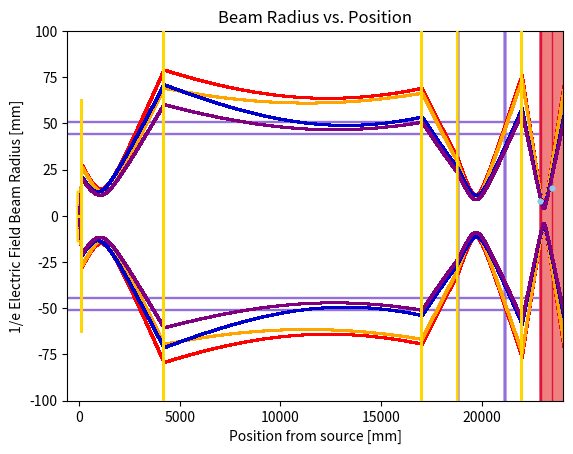

Python code for this plot:
import numpy as np                # trig functs
import scipy.constants as const   # to get physical constants
import matplotlib.pyplot as plt   # to plot
import matplotlib.patches as pat  # to draw rectangles
from matplotlib.patches import Polygon # to draw triangles

'''
TODO:
- 0.25
-
'''
lines = []
neg_lines = []
freq_list = []
w_master_list = []
position_master_list = []
color_master_list = []
x0 = 0    # set 0 as edge of horn
a = 570
numpts = 100000 # number of points to plot
c   = const.c
xWindow = 2390      # location of window 
nmetal = 2.75681
distance = 23465
xpos = []
point_pos = distance
#   fs = RLs/(2*(nmetal-1))

# gausstele3 coded
thicknesses = np.array([5, 5, 5, 5, 5])
sec_m = 18780
xLs = np.array([140, 4200, 17000, 18760, distance - 1501])
RLs = np.array([450, 10000, 10000, 10000, 2600]) 
'''
f0 = RLs[4]/(2*(nmetal-1))
f1 = RLs[3]/(2*(nmetal-1))
f2 = RLs[2]/(2*(nmetal-1))
f3 = RLs[1]/(2*(nmetal-1))
f4 = RLs[0]/(2*(nmetal-1))

findis1 = f0 + f1 + 140
findis2 = f1 + f2 + findis1
findis3 = f2 + f3 + findis2  
'''

'''
f0 = RLs[5]/(2*(nmetal-1))
f1 = RLs[4]/(2*(nmetal-1))
f2 = RLs[3]/(2*(nmetal-1))
f3 = RLs[2]/(2*(nmetal-1))
f4 = RLs[1]/(2*(nmetal-1))
f5 = RLs[0]/(2*(nmetal-1))
#f6 = RLs[0]/(2*(nmetal-1))

findis1 = f0 + f1 + 1501
findis2 = f1 + f2 + findis1
findis3 = f2 + f3 + findis2 
findis4 = f3 + f4 + findis3 
findis5 = f4 + f5 + findis4 
#findis6 = f5 + f6 + findis5 
#findis7 = f6 + f7 + findis6
#findis8 = f7 + f8 + findis7 
'''

number_lenses = len(xLs)


def beam_prop(freq, color_line, xAn, w_0):
    q = np.zeros(numpts, dtype = complex) # initialize complex beam parameter as a complex array
    w = np.zeros(numpts)
    displacement = np.zeros(numpts) # initialize net displacement from antenna towards plasma in mm
    maxdisplacement = distance + a
    delta_x = np.abs(maxdisplacement/numpts)
    f   = freq*1e9
    Lambda  = (c/f)*1000   # units in mm 
    xAn = xAn
    print('freq:', freq)

    # sanity check
    if len(RLs) == len(xLs) == len(thicknesses):
        pass
    else:
        raise Exception(f'you done goofed up kiddo: len(RLs) != len(xLs) != len(thicknesses)')
    
    
    pre_xLRH = np.array([xAn])
    xLRH = np.append(pre_xLRH, xLs[:number_lenses-1])
    B = np.ones(number_lenses)
    before_distances = []
    after_distances = []

    q0imag  = np.pi*(w_0**2)/Lambda # q0real = R = infinity
    q0      = q0imag*1j
    q_at_values = []
    qaft = [q0]
    qs_at = {}
    qs_aft = {}
    xpos_names = [xAn]

    # calculations
    disto = np.abs(xLs - xLRH)
    fs = RLs/(2*(nmetal-1))
    A = 1+(nmetal-1)*thicknesses/(nmetal*RLs)
    B = B*thicknesses/nmetal 
    C = -1/fs -(nmetal-1)**2*thicknesses/(nmetal*RLs**2)
    D = 1+(1-nmetal)*thicknesses/(nmetal*RLs)

    for i in range(number_lenses): 
        # q parameter calculations
        q_at_name = f'qatL{str(i)}'
        q_aft_name = f'qaftL{str(i)}'
        last_q_value = qaft[-1]  
        last_dist_value = disto[i]    # get latest disto value
        qs_at[q_at_name] = last_q_value + last_dist_value
        q_at_values.append(last_q_value + last_dist_value)
        q_after = (q_at_values[i]*A[i]+B[i])/(q_at_values[i]*C[i]+D[i])
        qs_aft[q_aft_name] = q_after
        qaft.append(q_after)    

        # distances for the next part
        up_to_sum = np.sum(disto[:i + 1])
        before_distances.append(up_to_sum - thicknesses[i]/2)
        after_distances.append(up_to_sum + thicknesses[i]/2)

    # determine values of q and w at all points during propogation through the optical system
    for x in range(0,numpts-1):
        if displacement[x] <= before_distances[0]: 
            q[x] = q0 + displacement[x]
            w[x] = np.sqrt(Lambda/(np.pi*np.imag(-1/q[x]))) # eqn 3.22b
            displacement[x+1] = displacement[x] + delta_x # increment the displacement towards the plasma
       
        elif displacement[x] > after_distances[0] and displacement[x] <= before_distances[1]: # between lenses 1 and 2 
            distaftL0 = displacement[x] - (after_distances[0])
            q[x] = qaft[1] + distaftL0 # uses eqn 3.28 # fig 3
            w[x] = np.sqrt(Lambda/(np.pi*np.imag(-1/q[x]))) 
            displacement[x+1] = displacement[x] + delta_x
       
        elif displacement[x] > after_distances[1] and displacement[x] <= before_distances[2]: # between lenses 2 and 3
            distaftL1 = displacement[x] - (after_distances[1])
            q[x] = qaft[2] + distaftL1
            w[x] = np.sqrt(Lambda/(np.pi*np.imag(-1/q[x]))) 
            displacement[x+1] = displacement[x] + delta_x
       
        elif displacement[x] > after_distances[2] and displacement [x] <= before_distances[3]: # between lenses 3 & 4
            distaftL2 = displacement[x] - (after_distances[2])
            q[x] = qaft[3] + distaftL2
            w[x] = np.sqrt(Lambda/(np.pi*np.imag(-1/q[x])))
            displacement[x+1] = displacement[x] + delta_x
       
        elif displacement[x] > after_distances[3] and displacement[x] <= before_distances[4]: # between lens 4 & 5
            distaftL3 = displacement[x] - (after_distances[3])
            q[x] = qaft[4] + distaftL3
            w[x] = np.sqrt(Lambda/(np.pi*np.imag(-1/q[x])))
            displacement[x+1] = displacement[x] + delta_x
            
        elif displacement[x] > after_distances[4]: # and displacement[x] <= before_distances[5]: # between lens 5 & 6
            distaftL4 = displacement[x] - (after_distances[4])
            q[x] = qaft[5] + distaftL4
            w[x] = np.sqrt(Lambda/(np.pi*np.imag(-1/q[x])))
            displacement[x+1] = displacement[x] + delta_x
            '''
        elif displacement[x] > after_distances[5]: # and displacement[x] <= before_distances[6]: # between lens 6 & 7
            distaftL5 = displacement[x] - (after_distances[5])
            q[x] = qaft[6] + distaftL5
            w[x] = np.sqrt(Lambda/(np.pi*np.imag(-1/q[x])))
            displacement[x+1] = displacement[x] + delta_x
            
        elif displacement[x] > after_distances[6] and displacement[x] <= before_distances[7]: # between lens 7 & 8
            distaftL6 = displacement[x] - (after_distances[6])
            q[x] = qaft[7] + distaftL6
            w[x] = np.sqrt(Lambda/(np.pi*np.imag(-1/q[x])))
            displacement[x+1] = displacement[x] + delta_x
            
        elif displacement[x] > after_distances[7]: # and displacement[x] <= before_distances[8]: # after lens 8
            distaftL7 = displacement[x] - (after_distances[7])
            q[x] = qaft[8] + distaftL7
            w[x] = np.sqrt(Lambda/(np.pi*np.imag(-1/q[x])))
            displacement[x+1] = displacement[x] + delta_x
            
        elif displacement[x] > after_distances[8]: # after lens 5
            distaftL8 = displacement[x] - (after_distances[8])
            q[x] = qaft[9] + distaftL8
            w[x] = np.sqrt(Lambda/(np.pi*np.imag(-1/q[x])))
            displacement[x+1] = displacement[x] + delta_x
            '''
        else: # our model does not predict the q parameter and beam radius inside the lenses
            q[x] = q[x-1]
            w[x] = 0 # set equal to 0 and remove these data points from array later
            displacement[x+1] = displacement[x] + delta_x


    # remove data points whose values are 0 (those inside the lenses)
    displacement = displacement[w > 0]
    w = w[w > 0]


    # make array for position instead of displacement
    position = np.zeros(displacement.size)
    for x in range(0,displacement.size): # copy the old arrays over to the new arrays, shifted by position of waveguide relative to tokamak center
        position[x] = displacement[x] + xAn


    # plotting parameters
    z0 = 0
    CLs = [xLs+RLs-thicknesses/2]  # would be [xLs+RLs-thicknesses/2, z0] but since z = 0, omitted
    RLbs =  RLs
    CLbs = [xLs-RLbs+thicknesses/2]


    windowHeight = 254
    ax = plt.gca()

    #plot waveguides
    wgLen = 46
    gv = 10
    wgRad = 27.0/2.0
    zAn = 0 

    # plot the detector
    global whorn
    ### EDIT HERE ###
    whorn = 46
    xdet = -46 # x0-wgLen
    rec = pat.Rectangle((2*xdet,z0-wgRad), wgLen, 2*wgRad, 
                            fill = False, color ='gold')
    ax.add_patch(rec)
    pts = np.array([[xdet,0], [0, 4.6*0.5], [0,-4.6*0.5]])
    p = Polygon(pts, closed = False, color ='gold')
    ax.add_patch(p)  
    circle = plt.Circle((distance - 0, 0), a, color='lightcoral') # plot plasma
    ax.add_patch(circle)


    # plot the lenses
    #spherical surfaces
    for i in range(number_lenses):
        anglef = (np.linspace(8,-8)+180)*np.pi/180
        xf = RLs[i]*np.cos(anglef) + CLs[0][i] # RLs[i]
        zf = RLs[i]*np.sin(anglef)    # would be + CL[1]
        plt.plot(xf, zf, '-', color = 'gold', zorder = 5)

    #spherical back surfaces
    for i in range(number_lenses):
        anglef = (np.linspace(8,-8))*np.pi/180
        xf = RLbs[i]*np.cos(anglef)+CLbs[0][i]
        zf = RLbs[i]*np.sin(anglef)    # would be + CL[1]
        plt.plot(xf, zf, '-', color = 'gold', zorder = 5)

    # plot wplasma
    circle = plt.Circle((0, distance), a, color = 'lightcoral')    # plot plasma
    ax.add_patch(circle)

    # plot window
    rec = pat.Rectangle((distance - xWindow, z0 - (windowHeight/2)), 40, windowHeight,
                                fill = True, color ='mediumpurple')
    ax.add_patch(rec) 

    #plot ICRF antenna
    xicrf = 4705
    rec = pat.Rectangle((distance - xicrf, z0 - (windowHeight/2)), 40, windowHeight,
                                fill = True, color ='mediumpurple')
    ax.add_patch(rec) 

    # plot lines in plasma
    rec = pat.Rectangle((distance, z0 - (windowHeight/2)), 4, windowHeight,
                                fill = True, color ='crimson')
    ax.add_patch(rec) 

    rec = pat.Rectangle((distance - a, z0 - (windowHeight/2)), 4, windowHeight,
                                fill = True, color ='crimson')
    ax.add_patch(rec) 

    # plot width limit
    plt.axhline(y = 50.8, color = 'mediumpurple', zorder = 0) # 2" limit
    plt.axhline(y = -50.8, color = 'mediumpurple', zorder = 0)
    plt.axhline(y = 44.45, color = 'mediumpurple', zorder = 0)  # 1.75" limit for <7" beam bt L1 and window
    plt.axhline(y = -44.45, color = 'mediumpurple', zorder = 0)

    #plt.ylim(-200,200)
    freq_list.append(freq)
    # print('freq_list', freq_list)

    w_list = []
    position_list = []
    for i in range(len(w)):
        w_list.append(w[i])
    w_master_list.append(w_list)
    for i in range(len(position)):
        position_list.append(position[i])
    position_master_list.append(position_list)
    color_master_list.append

    for i in range(len(freq_list)):
        plt.plot(position, w, 'o', color = color_line, markersize = 1) #, label = freq_list[-1]) # plot the data
        plt.plot(position, -w, 'o', color = color_line, markersize = 1)
        plt.hlines(0, whorn, xdet, color = 'silver', ls = '-.', zorder = 0)
        plt.title('Beam Radius vs. Position')
        plt.xlabel('Position from source [mm]') # label x-axis
        plt.ylabel('1/e Electric Field Beam Radius [mm]') # label y-axis

    # dataset
    x_exp = [point_pos, point_pos - a]
    y_exp = [15,         8] 
    plt.plot(x_exp, y_exp,'o', color = 'skyblue', markersize = 3, zorder = 5)

    plt.ylim(-100,100)
    plt.xlim(-a, distance + a)

# 360-470; 245-345
beam_prop(260, 'red', x0, w_0 = 1.9)    # 240
beam_prop(340, 'orange', x0, w_0 = 1.5)    # 240
beam_prop(340, 'mediumblue', x0, w_0 = 1.9)    #360
beam_prop(450, 'purple', x0, w_0 = 1.5)    # 450

plt.show()